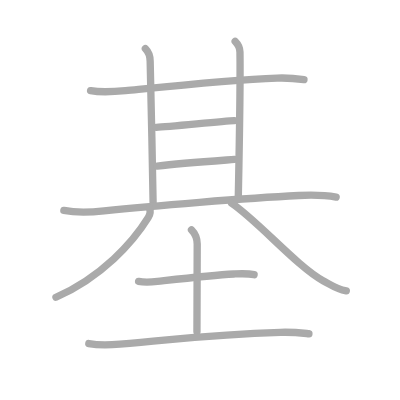
t = 0.00 s
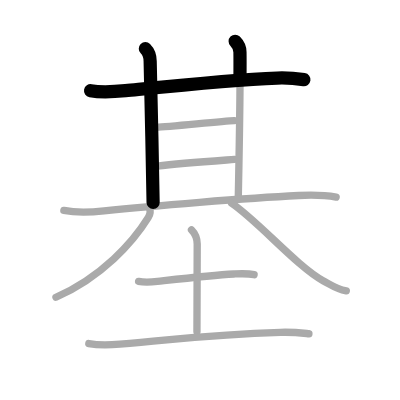
t = 2.25 s
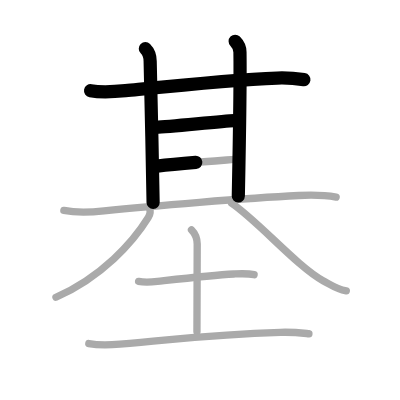
t = 4.50 s
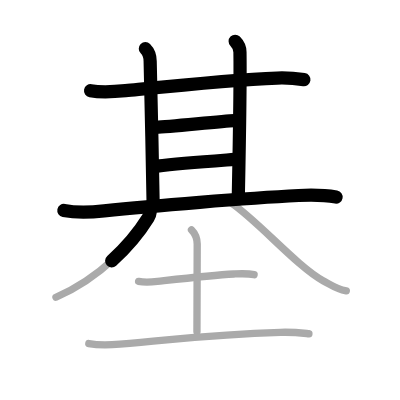
t = 6.50 s
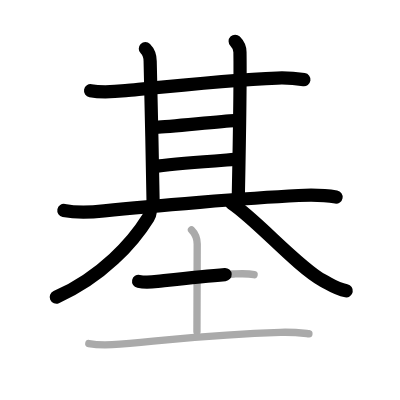
t = 8.75 s
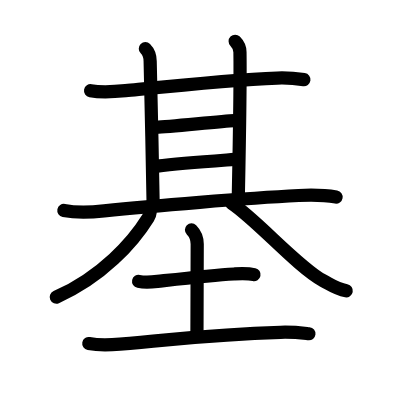
t = 11.00 s

The animated SVG that drew these frames (rendered in a browser with its animation timeline set to each time). Animation: 11 SMIL elements (animate=11); one cycle of 11.00 s.

<?xml version="1.0" standalone="no"?>
<!DOCTYPE svg PUBLIC "-//W3C//DTD SVG 1.1//EN"   "http://www.w3.org/Graphics/SVG/1.1/DTD/svg11.dtd">
<svg width="400px" height="400px"  version="1.1" xmlns="http://www.w3.org/2000/svg">
  <defs>
    <marker id="Triangle" viewBox="0 0 10 10" refX="0" refY="5" markerUnits="strokeWidth" markerWidth="3" style="stroke-opacity:0%;fill:#aaaaaa;" markerHeight="2" orient="auto">
      <path d="M 0 0 L 10 5 L 0 10 z" />
    </marker>
    
    <marker id="Arrow" viewBox="0 0 10 10" refX="5" refY="5" markerUnits="strokeWidth" markerWidth="1.8" style="stroke-opacity:0%;fill:#770000;" markerHeight="2" orient="auto">
      <path d="M 0 4 L 6 4 L 4 1 L 10 5 L 4 9 L 6 6 L 0 6 z" />
        <circle cx="5" cy="5" r="5" />
      </marker>
    
    <marker id="TriangleRed" viewBox="0 0 10 10" refX="0" refY="5" markerUnits="strokeWidth" markerWidth="3" style="stroke-opacity:0%;fill:#CC0000;" markerHeight="2" orient="auto">
      <path d="M 0 0 L 10 5 L 0 10 z" />
    </marker>
    
    <marker id="ArrowRed" viewBox="0 0 10 10" refX="5" refY="5" markerUnits="strokeWidth" markerWidth="1.8" style="stroke-opacity:0%;fill:#CC0000;" markerHeight="2" orient="auto">
      <path d="M 0 4 L 6 4 L 4 1 L 10 5 L 4 9 L 6 6 L 0 6 z" />
        <circle cx="5" cy="5" r="5" />
      </marker>
    
  </defs>
  
  <path style="fill:#ffffff; fill-opacity:100%; fill-rule:evenodd; stroke-width:0;" d="M 0 0 L 400px 0 L 400px 400px L 0 400px L 0 0" />

  <g transform="scale(3.6697247706422 3.6697247706422)">
<path style="fill:none; fill-opacity:0%; fill-rule:evenodd; stroke:#aaaaaa; stroke-opacity:100%; stroke-width: 1.5pt; stroke-linejoin:round; stroke-linecap:round;" d="M24.68 24.71c2.95 0.54 6.74 0.27 9.52 0c12.05-1.21 28.8-2.99 41.31-3.44c2.52-0.09 4.82 0.06 7.32 0.43"></path>
<path style="fill:none; fill-opacity:0%; fill-rule:evenodd; stroke:#aaaaaa; stroke-opacity:100%; stroke-width: 1.5pt; stroke-linejoin:round; stroke-linecap:round;" d="M39.61 13.27c0.87 0.87 1.31 2.23 1.31 3.45c0 0.78 0.7 29.53 0.8 38.47"></path>
<path style="fill:none; fill-opacity:0%; fill-rule:evenodd; stroke:#aaaaaa; stroke-opacity:100%; stroke-width: 1.5pt; stroke-linejoin:round; stroke-linecap:round;" d="M64.08 11.25c0.9 0.9 1.3 2.17 1.31 2.95c0.11 6.8-0.27 30.3-0.45 39.23"></path>
<path style="fill:none; fill-opacity:0%; fill-rule:evenodd; stroke:#aaaaaa; stroke-opacity:100%; stroke-width: 1.5pt; stroke-linejoin:round; stroke-linecap:round;" d="M42.6 34.7c3.7-0.19 17.79-1.64 21.26-1.82"></path>
<path style="fill:none; fill-opacity:0%; fill-rule:evenodd; stroke:#aaaaaa; stroke-opacity:100%; stroke-width: 1.5pt; stroke-linejoin:round; stroke-linecap:round;" d="M42.83 45.26c6.42-0.76 16.19-1.45 21.05-1.82"></path>
<path style="fill:none; fill-opacity:0%; fill-rule:evenodd; stroke:#aaaaaa; stroke-opacity:100%; stroke-width: 1.5pt; stroke-linejoin:round; stroke-linecap:round;" d="M17.4 57.35c3.97 0.77 7.2 0.52 10.96 0.12c12.9-1.37 38.85-3.48 53.02-4.19c3.35-0.17 6.91-0.15 10.22 0.43"></path>
<path style="fill:none; fill-opacity:0%; fill-rule:evenodd; stroke:#aaaaaa; stroke-opacity:100%; stroke-width: 1.5pt; stroke-linejoin:round; stroke-linecap:round;" d="M40.72 56.75c0.28 0.62 0.19 1.71-0.34 2.57C36.25 66 27.75 75.5 15.25 81"></path>
<path style="fill:none; fill-opacity:0%; fill-rule:evenodd; stroke:#aaaaaa; stroke-opacity:100%; stroke-width: 1.5pt; stroke-linejoin:round; stroke-linecap:round;" d="M63.12 55.38c7.1 4.77 17.86 17.23 24.91 21.1c2.72 1.49 3.7 2.3 6.34 2.78"></path>
<path style="fill:none; fill-opacity:0%; fill-rule:evenodd; stroke:#aaaaaa; stroke-opacity:100%; stroke-width: 1.5pt; stroke-linejoin:round; stroke-linecap:round;" d="M37.77 76.67c1.61 0.33 3.49 0.2 5.13 0.02c5.17-0.58 14.85-1.72 20.85-2.03c1.81-0.09 3.7-0.21 5.49 0.19"></path>
<path style="fill:none; fill-opacity:0%; fill-rule:evenodd; stroke:#aaaaaa; stroke-opacity:100%; stroke-width: 1.5pt; stroke-linejoin:round; stroke-linecap:round;" d="M52.18 62.62c1.04 1.04 1.56 2.58 1.56 3.9c0 8.5-0.07 12.68-0.07 23.91"></path>
<path style="fill:none; fill-opacity:0%; fill-rule:evenodd; stroke:#aaaaaa; stroke-opacity:100%; stroke-width: 1.5pt; stroke-linejoin:round; stroke-linecap:round;" d="M24.2 93.62c2.21 0.41 6.29 0.35 8.49 0.16c17.9-1.53 24.6-2.65 43.74-3.23c3.68-0.11 5.9 0.2 7.75 0.4"></path>

<path style="fill:none; fill-opacity:0%; fill-rule:evenodd; stroke:#000000; stroke-opacity:100%; stroke-width: 2.7pt; stroke-linejoin:round; stroke-linecap:round;" d="M24.68 24.71c2.95 0.54 6.74 0.27 9.52 0c12.05-1.21 28.8-2.99 41.31-3.44c2.52-0.09 4.82 0.06 7.32 0.43" pathLength="100" stroke-dashoffset="100" stroke-dasharray="100 105"><animate id="dashAnim1" attributeName="stroke-dashoffset" from="100" to="0" dur="1s" calcMode="linear" fill="freeze"/></path>
<path style="fill:none; fill-opacity:0%; fill-rule:evenodd; stroke:#000000; stroke-opacity:100%; stroke-width: 2.7pt; stroke-linejoin:round; stroke-linecap:round;" d="M39.61 13.27c0.87 0.87 1.31 2.23 1.31 3.45c0 0.78 0.7 29.53 0.8 38.47" pathLength="100" stroke-dashoffset="100" stroke-dasharray="100 105"><animate id="dashAnim2" attributeName="stroke-dashoffset" from="100" to="0" dur="1s" calcMode="linear" begin="dashAnim1.end" fill="freeze"/></path>
<path style="fill:none; fill-opacity:0%; fill-rule:evenodd; stroke:#000000; stroke-opacity:100%; stroke-width: 2.7pt; stroke-linejoin:round; stroke-linecap:round;" d="M64.08 11.25c0.9 0.9 1.3 2.17 1.31 2.95c0.11 6.8-0.27 30.3-0.45 39.23" pathLength="100" stroke-dashoffset="100" stroke-dasharray="100 105"><animate id="dashAnim3" attributeName="stroke-dashoffset" from="100" to="0" dur="1s" calcMode="linear" begin="dashAnim2.end" fill="freeze"/></path>
<path style="fill:none; fill-opacity:0%; fill-rule:evenodd; stroke:#000000; stroke-opacity:100%; stroke-width: 2.7pt; stroke-linejoin:round; stroke-linecap:round;" d="M42.6 34.7c3.7-0.19 17.79-1.64 21.26-1.82" pathLength="100" stroke-dashoffset="100" stroke-dasharray="100 105"><animate id="dashAnim4" attributeName="stroke-dashoffset" from="100" to="0" dur="1s" calcMode="linear" begin="dashAnim3.end" fill="freeze"/></path>
<path style="fill:none; fill-opacity:0%; fill-rule:evenodd; stroke:#000000; stroke-opacity:100%; stroke-width: 2.7pt; stroke-linejoin:round; stroke-linecap:round;" d="M42.83 45.26c6.42-0.76 16.19-1.45 21.05-1.82" pathLength="100" stroke-dashoffset="100" stroke-dasharray="100 105"><animate id="dashAnim5" attributeName="stroke-dashoffset" from="100" to="0" dur="1s" calcMode="linear" begin="dashAnim4.end" fill="freeze"/></path>
<path style="fill:none; fill-opacity:0%; fill-rule:evenodd; stroke:#000000; stroke-opacity:100%; stroke-width: 2.7pt; stroke-linejoin:round; stroke-linecap:round;" d="M17.4 57.35c3.97 0.77 7.2 0.52 10.96 0.12c12.9-1.37 38.85-3.48 53.02-4.19c3.35-0.17 6.91-0.15 10.22 0.43" pathLength="100" stroke-dashoffset="100" stroke-dasharray="100 105"><animate id="dashAnim6" attributeName="stroke-dashoffset" from="100" to="0" dur="1s" calcMode="linear" begin="dashAnim5.end" fill="freeze"/></path>
<path style="fill:none; fill-opacity:0%; fill-rule:evenodd; stroke:#000000; stroke-opacity:100%; stroke-width: 2.7pt; stroke-linejoin:round; stroke-linecap:round;" d="M40.72 56.75c0.28 0.62 0.19 1.71-0.34 2.57C36.25 66 27.75 75.5 15.25 81" pathLength="100" stroke-dashoffset="100" stroke-dasharray="100 105"><animate id="dashAnim7" attributeName="stroke-dashoffset" from="100" to="0" dur="1s" calcMode="linear" begin="dashAnim6.end" fill="freeze"/></path>
<path style="fill:none; fill-opacity:0%; fill-rule:evenodd; stroke:#000000; stroke-opacity:100%; stroke-width: 2.7pt; stroke-linejoin:round; stroke-linecap:round;" d="M63.12 55.38c7.1 4.77 17.86 17.23 24.91 21.1c2.72 1.49 3.7 2.3 6.34 2.78" pathLength="100" stroke-dashoffset="100" stroke-dasharray="100 105"><animate id="dashAnim8" attributeName="stroke-dashoffset" from="100" to="0" dur="1s" calcMode="linear" begin="dashAnim7.end" fill="freeze"/></path>
<path style="fill:none; fill-opacity:0%; fill-rule:evenodd; stroke:#000000; stroke-opacity:100%; stroke-width: 2.7pt; stroke-linejoin:round; stroke-linecap:round;" d="M37.77 76.67c1.61 0.33 3.49 0.2 5.13 0.02c5.17-0.58 14.85-1.72 20.85-2.03c1.81-0.09 3.7-0.21 5.49 0.19" pathLength="100" stroke-dashoffset="100" stroke-dasharray="100 105"><animate id="dashAnim9" attributeName="stroke-dashoffset" from="100" to="0" dur="1s" calcMode="linear" begin="dashAnim8.end" fill="freeze"/></path>
<path style="fill:none; fill-opacity:0%; fill-rule:evenodd; stroke:#000000; stroke-opacity:100%; stroke-width: 2.7pt; stroke-linejoin:round; stroke-linecap:round;" d="M52.18 62.62c1.04 1.04 1.56 2.58 1.56 3.9c0 8.5-0.07 12.68-0.07 23.91" pathLength="100" stroke-dashoffset="100" stroke-dasharray="100 105"><animate id="dashAnim10" attributeName="stroke-dashoffset" from="100" to="0" dur="1s" calcMode="linear" begin="dashAnim9.end" fill="freeze"/></path>
<path style="fill:none; fill-opacity:0%; fill-rule:evenodd; stroke:#000000; stroke-opacity:100%; stroke-width: 2.7pt; stroke-linejoin:round; stroke-linecap:round;" d="M24.2 93.62c2.21 0.41 6.29 0.35 8.49 0.16c17.9-1.53 24.6-2.65 43.74-3.23c3.68-0.11 5.9 0.2 7.75 0.4" pathLength="100" stroke-dashoffset="100" stroke-dasharray="100 105"><animate id="dashAnim11" attributeName="stroke-dashoffset" from="100" to="0" dur="1s" calcMode="linear" begin="dashAnim10.end" fill="freeze"/></path>

</g>

</svg>  
          
